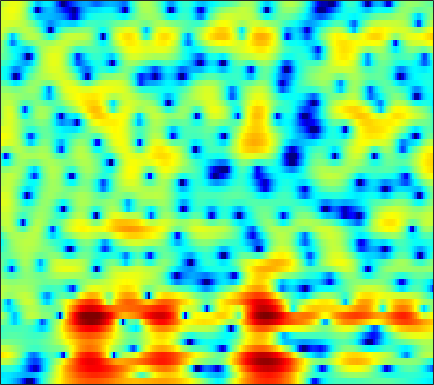

Data behind this chart, as committed beside it:
-5.5363, -5.6136, -5.8269, -6.1985, -6.5872, -7.2415, -8.055, -8.7903, -10.012, -11.603, -13.768, -16.041, -20.707, -26.653, -22.012, -15.685, -11.586, -9.2377, -6.7014, -4.5989, -2.7838, -1.5598, -0.071004, 1.28
-6.082, -5.994, -5.953, -6.005, -6.108, -6.328, -6.634, -6.9, -7.279, -7.657, -8.012, -8.237, -8.431, -8.456, -8.333, -7.955, -7.323, -6.689, -5.667, -4.491, -3.217, -2.226, -0.8847, 0.4521
-4.243, -3.782, -3.414, -3.297, -3.356, -3.618, -4.08, -4.554, -5.357, -6.368, -7.639, -8.79, -10.63, -12.89, -14.9, -17.57, -17.85, -15.76, -12.3, -9.238, -6.625, -4.892, -2.803, -0.9043
2.465, 2.483, 2.353, 2.036, 1.669, 0.9997, 0.1148, -0.6946, -1.977, -3.492, -5.227, -6.646, -8.571, -10.41, -11.6, -12.64, -12.7, -12.06, -10.57, -8.662, -6.688, -5.275, -3.553, -2.011
5.87, 5.682, 5.335, 4.86, 4.409, 3.671, 2.764, 1.961, 0.7201, -0.7389, -2.437, -3.892, -6.075, -8.409, -9.872, -10.62, -9.871, -8.724, -7.002, -5.426, -4.111, -3.327, -2.581, -2.224
2.909, 2.768, 2.532, 2.233, 1.961, 1.54, 1.062, 0.6705, 0.1105, -0.4751, -1.057, -1.476, -1.972, -2.36, -2.559, -2.719, -2.763, -2.69, -2.459, -2.142, -1.792, -1.528, -1.198, -0.91
-0.1802, -0.1831, -0.2115, -0.2767, -0.3529, -0.4864, -0.6524, -0.7944, -1.008, -1.233, -1.453, -1.611, -1.798, -1.949, -2.028, -2.087, -2.07, -1.987, -1.802, -1.55, -1.228, -0.9417, -0.5067, -0.01587
-2.447, -2.193, -1.941, -1.78, -1.707, -1.661, -1.665, -1.695, -1.767, -1.864, -1.983, -2.089, -2.248, -2.426, -2.562, -2.721, -2.807, -2.817, -2.748, -2.539, -2.141, -1.724, -1.036, -0.2321
-2.939, -2.571, -2.333, -2.298, -2.338, -2.426, -2.49, -2.486, -2.401, -2.284, -2.204, -2.212, -2.349, -2.695, -3.103, -3.852, -4.831, -5.689, -6.725, -7.059, -6.317, -5.228, -3.519, -1.791
0.04176, -0.3379, -1.225, -2.574, -3.867, -5.807, -7.101, -6.843, -5.184, -3.303, -1.859, -1.12, -0.5781, -0.5583, -0.9151, -1.942, -3.726, -5.628, -8.949, -12.24, -9.982, -6.914, -3.885, -1.875
2.184, 1.248, -0.2243, -2.029, -3.641, -5.98, -7.671, -7.227, -4.787, -2.238, -0.2891, 0.7844, 1.756, 2.275, 2.414, 2.283, 1.924, 1.577, 0.9846, 0.4137, 0.2309, 0.1833, 0.03618, -0.3477
-0.8161, -2.446, -4.625, -6.159, -6.417, -5.648, -4.386, -3.33, -1.923, -0.694, 0.3236, 0.963, 1.562, 1.875, 1.94, 1.802, 1.447, 1.054, 0.4291, -0.03142, -0.3834, -0.6745, -0.9646, -1.073
-0.3877, -2.61, -6.266, -9.257, -8.478, -5.33, -2.645, -1.091, 0.4603, 1.569, 2.342, 2.721, 2.96, 2.882, 2.622, 2.002, 1.021, 0.03031, -1.554, -3.594, -5.951, -7.047, -6.546, -4.71
2.42, 1.812, 1.146, 0.7421, 0.663, 0.8269, 1.18, 1.51, 1.921, 2.257, 2.495, 2.549, 2.45, 2.139, 1.728, 0.9381, -0.1766, -1.267, -3.214, -5.752, -8.189, -9.519, -9.041, -6.703
2.275, 2.042, 1.773, 1.572, 1.469, 1.409, 1.417, 1.451, 1.507, 1.557, 1.549, 1.486, 1.325, 1.066, 0.7922, 0.3172, -0.2648, -0.7561, -1.434, -1.985, -2.519, -2.807, -2.886, -2.795
1.21, 1.026, 0.7734, 0.5623, 0.4468, 0.3634, 0.3724, 0.419, 0.53, 0.6395, 0.7007, 0.7205, 0.68, 0.554, 0.4228, 0.2007, -0.05212, -0.2388, -0.4496, -0.6521, -0.808, -0.8085, -0.7549, -0.7066
-0.1231, -0.5714, -1.249, -1.899, -2.25, -2.402, -2.137, -1.734, -1.091, -0.4919, -0.02275, 0.2123, 0.3367, 0.257, 0.0882, -0.2276, -0.571, -0.7853, -0.9387, -0.9163, -0.5852, -0.2501, 0.1855, 0.6638
-0.8831, -1.906, -3.978, -7.274, -10.96, -14.29, -9.144, -5.811, -2.856, -0.9967, 0.1465, 0.5955, 0.7384, 0.3924, -0.1995, -1.431, -3.156, -4.62, -5.987, -5.386, -3.278, -1.736, -0.03062, 1.351
-0.8133, -1.322, -2.319, -3.555, -4.338, -4.571, -3.578, -2.397, -0.8504, 0.3894, 1.177, 1.448, 1.409, 0.8931, 0.1489, -1.414, -3.759, -6.093, -8.946, -7.813, -4.363, -2.402, -0.3235, 1.155
-1.891, -1.619, -1.319, -1.052, -0.8336, -0.4573, 0.005044, 0.4003, 0.9189, 1.377, 1.671, 1.782, 1.749, 1.491, 1.175, 0.6153, -0.007041, -0.4264, -0.7943, -0.8129, -0.5701, -0.3837, 0.02907, 0.3205
-3.825, -2.937, -1.902, -1.019, -0.4541, 0.1985, 0.7564, 1.118, 1.523, 1.818, 2.011, 2.1, 2.118, 2.018, 1.881, 1.637, 1.336, 1.096, 0.7722, 0.4594, 0.09897, -0.06512, -0.3483, -0.7415
-5.171, -3.716, -2.159, -0.961, -0.2366, 0.524, 1.101, 1.425, 1.763, 1.994, 2.168, 2.24, 2.271, 2.246, 2.165, 1.976, 1.683, 1.389, 0.8973, 0.2823, -0.3897, -0.8593, -1.627, -2.255
-3.324, -2.035, -0.6677, 0.3257, 0.8571, 1.325, 1.558, 1.617, 1.615, 1.611, 1.671, 1.753, 1.924, 2.107, 2.195, 2.178, 1.958, 1.627, 0.9262, -0.08482, -1.443, -2.867, -4.82, -6.517
0.1726, 0.998, 1.785, 2.222, 2.285, 2.021, 1.349, 0.6074, -0.6426, -1.828, -2.325, -1.897, -0.6771, 0.5823, 1.363, 2.062, 2.329, 2.239, 1.713, 0.6647, -1.099, -2.825, -6.252, -11.42
1.82, 2.309, 2.652, 2.63, 2.337, 1.527, 0.1169, -1.454, -4.646, -10.3, -17.3, -10.98, -5.196, -2.031, -0.4852, 0.8684, 1.622, 1.87, 1.831, 1.391, 0.7293, 0.1016, -0.9901, -1.685
2.343, 2.604, 2.727, 2.561, 2.26, 1.614, 0.7019, -0.1285, -1.274, -2.232, -2.733, -2.6, -1.996, -1.153, -0.5127, 0.2269, 0.7755, 1.041, 1.194, 1.118, 0.8641, 0.4546, -0.06994, -0.7975
3.098, 3.224, 3.219, 3.01, 2.72, 2.172, 1.481, 0.9042, 0.1156, -0.6097, -1.155, -1.401, -1.484, -1.271, -0.9777, -0.4874, 0.01071, 0.3326, 0.6429, 0.7949, 0.6424, 0.4427, -0.07367, -0.9766
3.688, 3.761, 3.68, 3.397, 3.033, 2.349, 1.435, 0.5964, -0.7238, -2.226, -3.733, -4.743, -5.378, -4.987, -4.191, -2.896, -1.664, -0.8756, -0.0531, 0.4841, 0.7691, 0.835, 0.5618, 0.1109
3.362, 3.488, 3.449, 3.169, 2.782, 2.008, 0.8985, -0.202, -2.117, -4.743, -8.666, -13.5, -37.26, -14.36, -9.633, -5.966, -3.589, -2.271, -0.9528, -0.0348, 0.6498, 0.9365, 1.105, 1.115
2.363, 2.637, 2.781, 2.651, 2.389, 1.798, 0.9218, 0.09144, -1.272, -2.888, -4.556, -5.691, -6.584, -6.499, -5.915, -4.802, -3.587, -2.704, -1.625, -0.6677, 0.1158, 0.5108, 1.011, 1.193
1.787, 2.199, 2.519, 2.593, 2.494, 2.171, 1.633, 1.093, 0.222, -0.791, -1.904, -2.725, -3.745, -4.596, -4.998, -5.095, -4.603, -3.907, -2.726, -1.504, -0.4665, 0.2175, 0.8786, 1.249
1.641, 2.027, 2.365, 2.55, 2.578, 2.475, 2.208, 1.866, 1.24, 0.3713, -0.823, -1.931, -3.913, -6.616, -9.434, -13.81, -12.4, -8.799, -5.058, -2.488, -0.7087, 0.3432, 1.155, 1.71
0.2995, 0.3935, 0.5313, 0.7381, 0.9394, 1.204, 1.383, 1.413, 1.249, 0.8021, 0.04195, -0.7746, -2.202, -4.053, -5.584, -7.092, -6.676, -5.292, -3.164, -1.314, 0.05204, 0.8699, 1.492, 1.915
-3.14, -4.178, -5.067, -4.656, -3.587, -1.976, -0.6521, 0.09414, 0.7045, 0.9527, 0.9392, 0.7284, 0.3815, -0.0538, -0.3087, -0.4943, -0.4127, -0.1752, 0.2859, 0.7705, 1.236, 1.404, 1.624, 1.528
-4.611, -7.992, -15.04, -11.67, -7.004, -3.256, -0.9929, 0.09669, 1.029, 1.537, 1.72, 1.757, 1.666, 1.581, 1.52, 1.508, 1.574, 1.667, 1.792, 1.847, 1.804, 1.62, 1.288, 0.6697
1.243, 0.5723, -0.01398, -0.03894, 0.2868, 0.9207, 1.486, 1.759, 1.899, 1.779, 1.419, 1.099, 0.6201, 0.2944, 0.2018, 0.329, 0.6513, 0.9242, 1.231, 1.402, 1.256, 1.063, 0.2454, -0.8197
4.349, 4.122, 3.833, 3.601, 3.429, 3.17, 2.798, 2.41, 1.656, 0.5482, -0.9467, -2.446, -4.726, -6.885, -7.246, -5.786, -3.729, -2.434, -1.166, -0.4161, -0.1206, -0.223, -0.6728, -1.684
4.695, 4.615, 4.455, 4.211, 3.956, 3.485, 2.843, 2.216, 1.123, -0.3347, -2.29, -4.226, -7.74, -12.09, -13.08, -9.357, -5.966, -4.189, -2.56, -1.618, -1.107, -1.122, -1.252, -1.788
3.614, 3.767, 3.868, 3.795, 3.631, 3.251, 2.679, 2.109, 1.221, 0.1815, -0.9487, -1.807, -2.785, -3.461, -3.585, -3.312, -2.692, -2.168, -1.584, -1.19, -1.121, -1.17, -1.639, -2.159
2.02, 2.661, 3.236, 3.487, 3.472, 3.195, 2.644, 2.075, 1.2, 0.2715, -0.5582, -1.046, -1.361, -1.389, -1.219, -0.8728, -0.4643, -0.1842, 0.03156, 0.07569, -0.2098, -0.4894, -1.383, -2.482
0.9679, 2.212, 3.264, 3.774, 3.819, 3.476, 2.663, 1.768, 0.115, -1.919, -4.014, -4.882, -4.501, -2.908, -1.705, -0.3331, 0.6485, 1.14, 1.519, 1.557, 1.301, 0.8265, -0.001718, -1.508
1.32, 2.252, 3.096, 3.471, 3.457, 3.025, 2.097, 1.012, -1.101, -4.325, -9.496, -13.83, -9.898, -5.11, -2.855, -0.8517, 0.3839, 0.9381, 1.335, 1.376, 1.194, 0.8313, 0.2645, -0.4049
1.48, 1.912, 2.315, 2.467, 2.42, 2.119, 1.555, 0.9619, 0.02962, -1.014, -1.87, -2.207, -2.175, -1.644, -1.151, -0.5901, -0.264, -0.1928, -0.3775, -0.7791, -1.366, -1.68, -2.149, -2.181
1.369, 1.586, 1.748, 1.784, 1.722, 1.554, 1.304, 1.092, 0.7959, 0.5464, 0.3752, 0.3076, 0.2957, 0.3032, 0.2973, 0.1666, -0.1949, -0.6721, -1.691, -3.223, -5.373, -7.306, -8.888, -7.882
0.5374, 0.6166, 0.5799, 0.4088, 0.2155, -0.05801, -0.2682, -0.3362, -0.2983, -0.08706, 0.2055, 0.44, 0.757, 0.9623, 1.018, 0.9224, 0.5574, 0.04169, -1.009, -2.673, -5.188, -7.667, -10.61, -8.48
-1.773, -1.825, -2.195, -2.933, -3.677, -4.817, -5.736, -5.951, -5.363, -4.174, -2.838, -1.916, -0.8872, -0.07011, 0.375, 0.7691, 0.935, 0.9122, 0.7001, 0.3152, -0.1361, -0.3471, -0.3834, -0.04472
-4.166, -4.243, -4.903, -6.296, -7.964, -11.53, -18.79, -34.34, -15.75, -10.08, -6.813, -5.119, -3.407, -2.074, -1.257, -0.3615, 0.3506, 0.7928, 1.244, 1.601, 1.914, 2.08, 2.376, 2.667
-4.312, -4.36, -4.87, -5.823, -6.814, -8.342, -9.705, -10.21, -9.797, -8.661, -7.395, -6.438, -5.255, -4.1, -3.202, -2.013, -0.8629, -0.06528, 0.8983, 1.72, 2.397, 2.795, 3.215, 3.538
-2.515, -2.663, -3.096, -3.698, -4.25, -5.038, -5.811, -6.35, -6.977, -7.575, -8.225, -8.572, -8.72, -8.005, -6.792, -4.795, -2.765, -1.415, 0.1571, 1.424, 2.409, 2.985, 3.53, 3.906
-0.7514, -1.122, -1.705, -2.398, -2.962, -3.749, -4.566, -5.238, -6.304, -7.763, -10, -12.77, -20.67, -22.9, -13.57, -7.794, -4.25, -2.303, -0.3337, 1.133, 2.226, 2.888, 3.481, 3.842
0.03887, -0.615, -1.64, -2.79, -3.621, -4.537, -5.132, -5.397, -5.675, -6.073, -6.629, -7.124, -7.518, -7.01, -5.945, -4.122, -2.333, -1.162, 0.1314, 1.13, 1.875, 2.314, 2.797, 3.096
0.837, -0.19, -2.128, -4.819, -7.35, -10.43, -9.798, -7.769, -5.429, -3.833, -2.803, -2.242, -1.625, -1.079, -0.6583, -0.08039, 0.4286, 0.7315, 1.01, 1.139, 1.167, 1.103, 1.149, 1.345
2.553, 1.679, -0.03056, -2.517, -4.89, -7.66, -6.872, -4.779, -2.285, -0.5291, 0.6349, 1.243, 1.776, 2.067, 2.139, 2.077, 1.809, 1.458, 0.735, -0.2883, -1.594, -2.647, -3.953, -4.111
3.218, 2.99, 2.478, 1.842, 1.382, 0.9785, 0.9187, 1.105, 1.479, 1.871, 2.156, 2.242, 2.193, 1.964, 1.665, 1.066, 0.2449, -0.5448, -1.92, -3.824, -6.567, -9.625, -17.11, -22.73
3.094, 3.272, 3.361, 3.343, 3.281, 3.165, 3.042, 2.934, 2.754, 2.497, 2.127, 1.748, 1.104, 0.2931, -0.3996, -1.41, -2.49, -3.331, -4.495, -5.747, -7.069, -8.153, -9.326, -9.632
3.107, 3.484, 3.849, 4.06, 4.132, 4.112, 3.966, 3.757, 3.356, 2.768, 1.954, 1.19, -0.06664, -1.607, -2.917, -4.73, -6.317, -7.158, -7.643, -7.691, -7.725, -7.66, -7.737, -7.962
2.919, 3.424, 3.957, 4.319, 4.482, 4.558, 4.453, 4.256, 3.803, 3.106, 2.112, 1.13, -0.5883, -2.91, -5.23, -9.642, -17.05, -21.21, -14.21, -10.41, -8.535, -7.796, -7.426, -7.644
1.912, 2.531, 3.201, 3.703, 3.966, 4.176, 4.218, 4.14, 3.857, 3.359, 2.616, 1.87, 0.5667, -1.14, -2.707, -5.028, -7.144, -7.975, -7.632, -6.662, -5.876, -5.696, -5.886, -6.58
